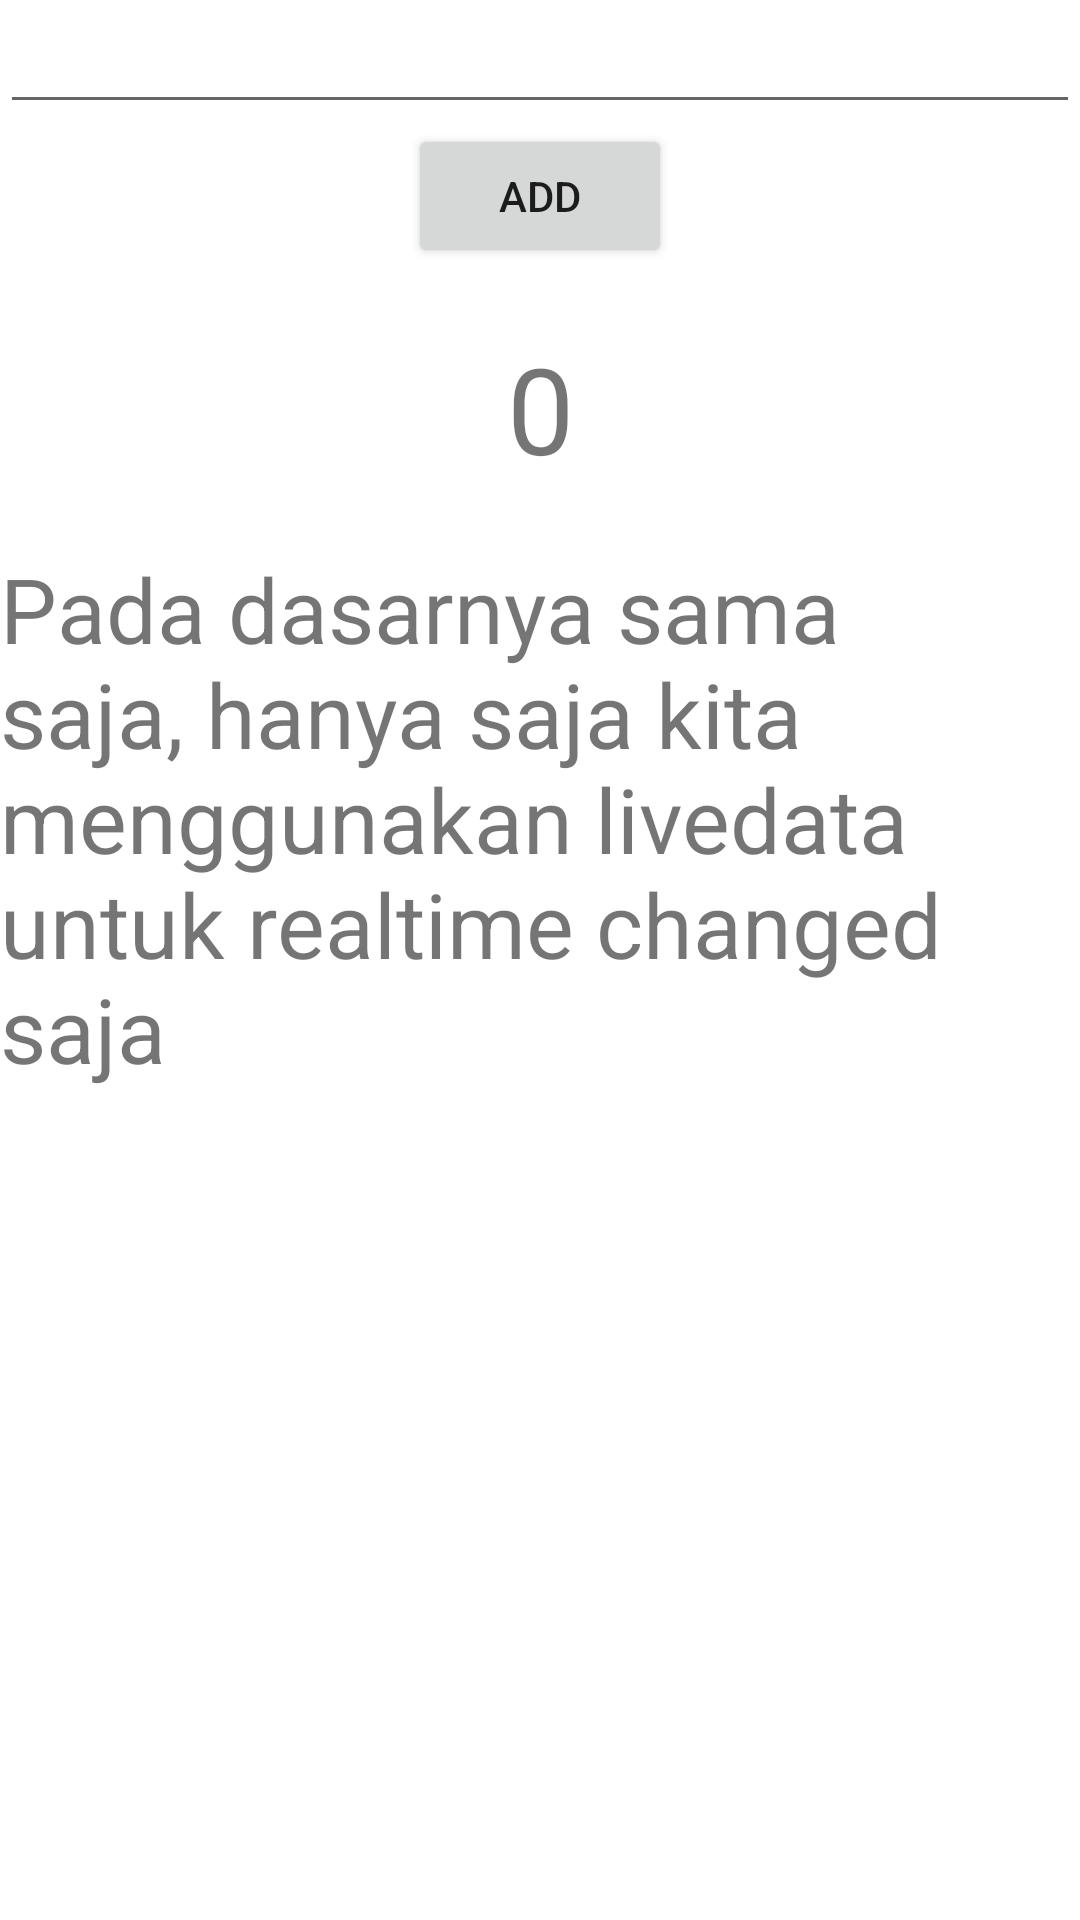

Write the Android layout XML for this screen, with the resource values it uses.
<!-- AndroidManifest.xml: application theme Theme.RevisitingAndroid -->
<!-- res/layout/activity_lva_v1.xml -->
<?xml version="1.0" encoding="utf-8"?>
<androidx.constraintlayout.widget.ConstraintLayout xmlns:android="http://schemas.android.com/apk/res/android"
    xmlns:app="http://schemas.android.com/apk/res-auto"
    xmlns:tools="http://schemas.android.com/tools"
    android:layout_width="match_parent"
    android:layout_height="match_parent"
    tools:context=".main.contents.livedatas.v_1.LVA_v1_activity">

    <EditText
        android:id="@+id/et_LVA_v1"
        android:layout_width="match_parent"
        android:layout_height="wrap_content"
        android:inputType="numberSigned"
        app:layout_constraintTop_toTopOf="parent"
        app:layout_constraintStart_toStartOf="parent"
        app:layout_constraintEnd_toEndOf="parent"
        />

    <Button
        android:id="@+id/btn_LVA_v1"
        app:layout_constraintTop_toBottomOf="@id/et_LVA_v1"
        android:layout_width="wrap_content"
        android:layout_height="wrap_content"
        android:text="ADD"
        app:layout_constraintStart_toStartOf="parent"
        app:layout_constraintEnd_toEndOf="parent"
        />

    <TextView
        android:id="@+id/TV_LVA_V1"
        android:layout_width="wrap_content"
        android:layout_height="wrap_content"
        android:text="0"
        android:textSize="40sp"
        android:padding="20dp"
        app:layout_constraintTop_toBottomOf="@id/btn_LVA_v1"
        app:layout_constraintEnd_toEndOf="parent"
        app:layout_constraintStart_toStartOf="parent"
        />

    <TextView
        android:layout_width="wrap_content"
        android:layout_height="wrap_content"
        android:text="@string/note_LVA_v1"
        android:textSize="30sp"
        app:layout_constraintTop_toBottomOf="@id/TV_LVA_V1"
        app:layout_constraintEnd_toEndOf="parent"
        app:layout_constraintStart_toStartOf="parent"
        />
</androidx.constraintlayout.widget.ConstraintLayout>
<!-- resources referenced by this layout -->
<resources>
  <string name="note_LVA_v1">Pada dasarnya sama saja, hanya saja kita menggunakan livedata untuk realtime changed saja</string>
  <style name="Theme.RevisitingAndroid" parent="Theme.MaterialComponents.DayNight.DarkActionBar">
          
          <item name="colorPrimary">@color/gray</item>
          <item name="colorPrimaryVariant">@color/gray_dark</item>
          <item name="colorOnPrimary">@color/white</item>
          
          <item name="colorSecondary">@color/orange_light</item>
          <item name="colorSecondaryVariant">@color/orange_dark</item>
          <item name="colorOnSecondary">@color/black</item>
          
          <item name="android:statusBarColor" tools:targetApi="l">?attr/colorPrimaryVariant</item>
          
      </style>
  <color name="gray">#607D8B</color>
  <color name="gray_dark">#455A64</color>
  <color name="white">#FFFFFFFF</color>
  <color name="orange_light">#FFAB91</color>
  <color name="orange_dark">#E64A19</color>
  <color name="black">#FF000000</color>
</resources>
